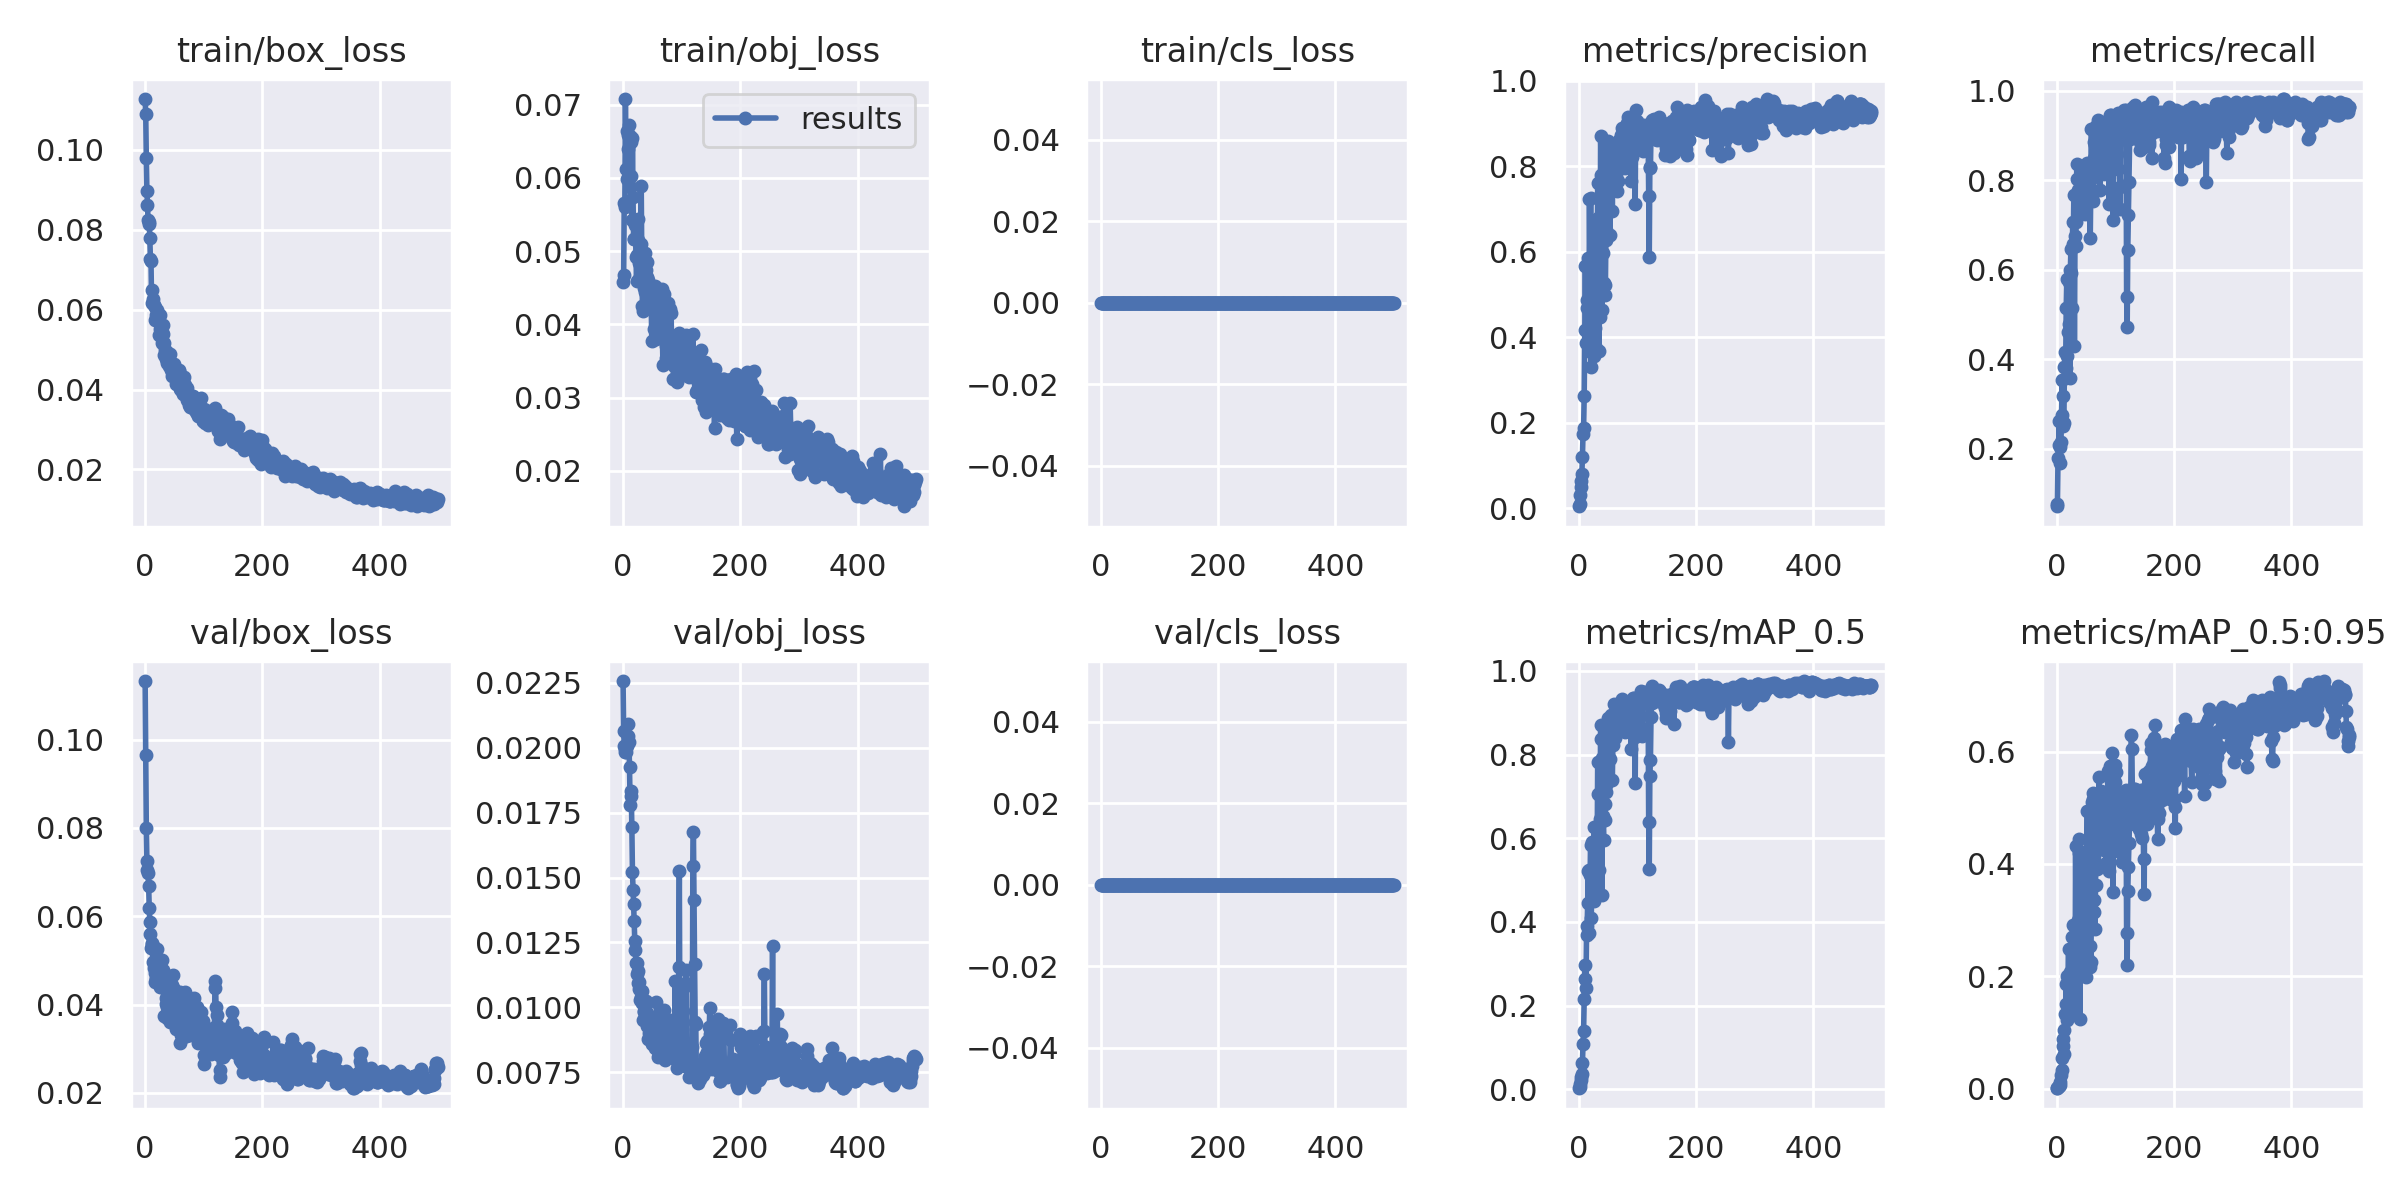

The file beside this chart, header and first rows:
epoch, train/box_loss, train/obj_loss, train/cls_loss, metrics/precision, metrics/recall, metrics/mAP_0.5, metrics/mAP_0.5:0.95, val/box_loss, val/obj_loss, val/cls_loss, x/lr0, x/lr1, x/lr2
0, 0.1127, 0.04583, 0, 0.004678, 0.07186, 0.002667, 0.0004904, 0.1133, 0.02257, 0, 3e-05, 3e-05, 0.09973
1, 0.109, 0.04672, 0, 0.0108, 0.07784, 0.005238, 0.0009563, 0.09654, 0.02066, 0, 6.9999e-05, 6.9999e-05, 0.09937
2, 0.09796, 0.05661, 0, 0.03151, 0.1796, 0.01322, 0.002478, 0.08004, 0.02008, 0, 0.00011, 0.00011, 0.09901
3, 0.08962, 0.05606, 0, 0.05026, 0.2096, 0.0232, 0.004157, 0.07247, 0.01996, 0, 0.00015, 0.00015, 0.09865
4, 0.08626, 0.07075, 0, 0.06295, 0.2635, 0.0296, 0.005117, 0.07054, 0.01982, 0, 0.00019, 0.00019, 0.09829
5, 0.08245, 0.06124, 0, 0.07991, 0.1677, 0.03614, 0.006868, 0.06977, 0.01986, 0, 0.00023, 0.00023, 0.09793
6, 0.08156, 0.05986, 0, 0.1203, 0.2036, 0.06233, 0.01219, 0.06682, 0.02008, 0, 0.0002699, 0.0002699, 0.09757
7, 0.08192, 0.06641, 0, 0.1737, 0.2156, 0.1085, 0.02497, 0.0618, 0.02014, 0, 0.0003099, 0.0003099, 0.09721
8, 0.07782, 0.06395, 0, 0.1881, 0.2754, 0.1394, 0.03259, 0.0588, 0.02047, 0, 0.0003498, 0.0003498, 0.09685
9, 0.07273, 0.0658, 0, 0.2617, 0.3533, 0.2158, 0.05359, 0.0561, 0.02091, 0, 0.0003898, 0.0003898, 0.09649
10, 0.07211, 0.06717, 0, 0.4177, 0.3174, 0.264, 0.07649, 0.05292, 0.02021, 0, 0.0004297, 0.0004297, 0.09613
11, 0.06172, 0.05869, 0, 0.5665, 0.2504, 0.2978, 0.08754, 0.05365, 0.01926, 0, 0.0004696, 0.0004696, 0.09577
12, 0.06496, 0.06573, 0, 0.3866, 0.2575, 0.2413, 0.06208, 0.054, 0.0178, 0, 0.0005094, 0.0005094, 0.09541
13, 0.06266, 0.06488, 0, 0.488, 0.3823, 0.3697, 0.105, 0.04975, 0.01834, 0, 0.0005493, 0.0005493, 0.09505
14, 0.06155, 0.06031, 0, 0.4689, 0.4177, 0.3912, 0.1332, 0.05318, 0.01815, 0, 0.0005891, 0.0005891, 0.09469
15, 0.06108, 0.05427, 0, 0.5863, 0.382, 0.4443, 0.1503, 0.04824, 0.01695, 0, 0.0006289, 0.0006289, 0.09433
16, 0.06056, 0.06549, 0, 0.5626, 0.515, 0.5228, 0.1869, 0.04515, 0.01521, 0, 0.0006687, 0.0006687, 0.09397
17, 0.0575, 0.05734, 0, 0.3674, 0.5808, 0.3728, 0.1219, 0.04711, 0.01452, 0, 0.0007084, 0.0007084, 0.09361
18, 0.05776, 0.05167, 0, 0.7232, 0.4072, 0.5249, 0.2002, 0.04575, 0.01396, 0, 0.0007481, 0.0007481, 0.09325
19, 0.05875, 0.05166, 0, 0.5273, 0.4608, 0.5129, 0.1914, 0.046, 0.01332, 0, 0.0007878, 0.0007878, 0.09289
20, 0.06, 0.05361, 0, 0.7259, 0.479, 0.5838, 0.2486, 0.04562, 0.01256, 0, 0.0008274, 0.0008274, 0.09253
21, 0.05795, 0.05394, 0, 0.3312, 0.5722, 0.41, 0.1353, 0.05256, 0.0122, 0, 0.000867, 0.000867, 0.09217
22, 0.05727, 0.04921, 0, 0.5687, 0.3593, 0.4736, 0.172, 0.0458, 0.01172, 0, 0.0009065, 0.0009065, 0.09181
23, 0.0584, 0.04593, 0, 0.4942, 0.5988, 0.591, 0.2079, 0.04518, 0.01127, 0, 0.000946, 0.000946, 0.09145
24, 0.05361, 0.0495, 0, 0.3773, 0.6467, 0.4865, 0.158, 0.04657, 0.01171, 0, 0.0009855, 0.0009855, 0.09109
25, 0.05526, 0.05149, 0, 0.3554, 0.5928, 0.4509, 0.1835, 0.04772, 0.01141, 0, 0.001025, 0.001025, 0.09073
26, 0.05877, 0.0544, 0, 0.6614, 0.515, 0.6269, 0.269, 0.044, 0.01093, 0, 0.001064, 0.001064, 0.09036
27, 0.0537, 0.04614, 0, 0.4226, 0.7066, 0.5781, 0.2905, 0.04559, 0.01072, 0, 0.001104, 0.001104, 0.09
28, 0.05442, 0.04831, 0, 0.4621, 0.6587, 0.5716, 0.1884, 0.04468, 0.01099, 0, 0.001143, 0.001143, 0.08964
29, 0.05177, 0.04614, 0, 0.3761, 0.7665, 0.4654, 0.1567, 0.05009, 0.01028, 0, 0.001182, 0.001182, 0.08928
30, 0.05613, 0.05097, 0, 0.5289, 0.4311, 0.5325, 0.1839, 0.04782, 0.01042, 0, 0.001221, 0.001221, 0.08892
31, 0.05396, 0.05886, 0, 0.4536, 0.6766, 0.5361, 0.1423, 0.0463, 0.0106, 0, 0.00126, 0.00126, 0.08856
32, 0.0517, 0.04841, 0, 0.7618, 0.6527, 0.782, 0.4327, 0.03732, 0.01064, 0, 0.001299, 0.001299, 0.0882
33, 0.04874, 0.04257, 0, 0.678, 0.7066, 0.7065, 0.2269, 0.04447, 0.01015, 0, 0.001338, 0.001338, 0.08784
34, 0.04984, 0.04183, 0, 0.3691, 0.8372, 0.5235, 0.2345, 0.04564, 0.009503, 0, 0.001377, 0.001377, 0.08748
35, 0.04774, 0.04835, 0, 0.4479, 0.8024, 0.6323, 0.277, 0.04014, 0.009815, 0, 0.001416, 0.001416, 0.08712
36, 0.04824, 0.04498, 0, 0.4482, 0.7783, 0.6458, 0.3002, 0.04158, 0.00988, 0, 0.001455, 0.001455, 0.08675
37, 0.04946, 0.04968, 0, 0.8722, 0.7784, 0.8706, 0.4202, 0.03942, 0.00992, 0, 0.001494, 0.001494, 0.08639
38, 0.04654, 0.04438, 0, 0.7805, 0.7665, 0.8367, 0.4449, 0.0369, 0.009569, 0, 0.001532, 0.001532, 0.08603
39, 0.04785, 0.04738, 0, 0.4642, 0.7784, 0.4655, 0.1236, 0.04649, 0.01025, 0, 0.001571, 0.001571, 0.08567
40, 0.04598, 0.04845, 0, 0.7702, 0.7424, 0.7929, 0.2446, 0.04419, 0.009301, 0, 0.00161, 0.00161, 0.08531
41, 0.04757, 0.0465, 0, 0.5963, 0.7784, 0.6533, 0.2965, 0.0447, 0.009778, 0, 0.001648, 0.001648, 0.08495
42, 0.04612, 0.04603, 0, 0.5259, 0.7246, 0.5966, 0.2378, 0.04385, 0.009599, 0, 0.001686, 0.001686, 0.08459
43, 0.04898, 0.04263, 0, 0.763, 0.7902, 0.844, 0.4215, 0.03601, 0.008773, 0, 0.001725, 0.001725, 0.08422
44, 0.04485, 0.04328, 0, 0.5216, 0.79, 0.6442, 0.3084, 0.04084, 0.009295, 0, 0.001763, 0.001763, 0.08386
45, 0.04346, 0.04431, 0, 0.4981, 0.8319, 0.683, 0.3293, 0.04272, 0.00901, 0, 0.001801, 0.001801, 0.0835
46, 0.04527, 0.0435, 0, 0.6281, 0.7305, 0.7103, 0.3111, 0.04445, 0.008906, 0, 0.001839, 0.001839, 0.08314
47, 0.04498, 0.04382, 0, 0.651, 0.7484, 0.7275, 0.2795, 0.04279, 0.009424, 0, 0.001877, 0.001877, 0.08278
48, 0.04391, 0.04242, 0, 0.8229, 0.7246, 0.8405, 0.2838, 0.04665, 0.008785, 0, 0.001915, 0.001915, 0.08242
49, 0.04643, 0.03778, 0, 0.7352, 0.7485, 0.7958, 0.1988, 0.04349, 0.008594, 0, 0.001953, 0.001953, 0.08205
50, 0.04353, 0.04299, 0, 0.8589, 0.8022, 0.8879, 0.3532, 0.03668, 0.008835, 0, 0.00199, 0.00199, 0.08169
51, 0.04519, 0.04245, 0, 0.8436, 0.8077, 0.8711, 0.3741, 0.03934, 0.009127, 0, 0.002028, 0.002028, 0.08133
52, 0.04137, 0.0421, 0, 0.8483, 0.8383, 0.8774, 0.4937, 0.0345, 0.008902, 0, 0.002065, 0.002065, 0.08096
53, 0.04523, 0.03936, 0, 0.6385, 0.772, 0.7893, 0.2313, 0.03834, 0.008613, 0, 0.002103, 0.002103, 0.0806
54, 0.0437, 0.04165, 0, 0.8385, 0.8084, 0.8945, 0.3439, 0.04096, 0.008441, 0, 0.00214, 0.00214, 0.08024
55, 0.04238, 0.04526, 0, 0.8103, 0.8204, 0.8735, 0.3377, 0.03973, 0.008833, 0, 0.002177, 0.002177, 0.07988
56, 0.04291, 0.03801, 0, 0.8397, 0.7841, 0.8391, 0.2155, 0.04243, 0.008452, 0, 0.002214, 0.002214, 0.07951
57, 0.04478, 0.04201, 0, 0.6956, 0.6707, 0.7396, 0.2536, 0.03711, 0.01022, 0, 0.002251, 0.002251, 0.07915
58, 0.04475, 0.04, 0, 0.8166, 0.8024, 0.823, 0.2259, 0.04199, 0.009578, 0, 0.002288, 0.002288, 0.07879
59, 0.04273, 0.03955, 0, 0.8225, 0.9158, 0.9216, 0.3144, 0.04297, 0.008094, 0, 0.002325, 0.002325, 0.07842
... 440 more rows
